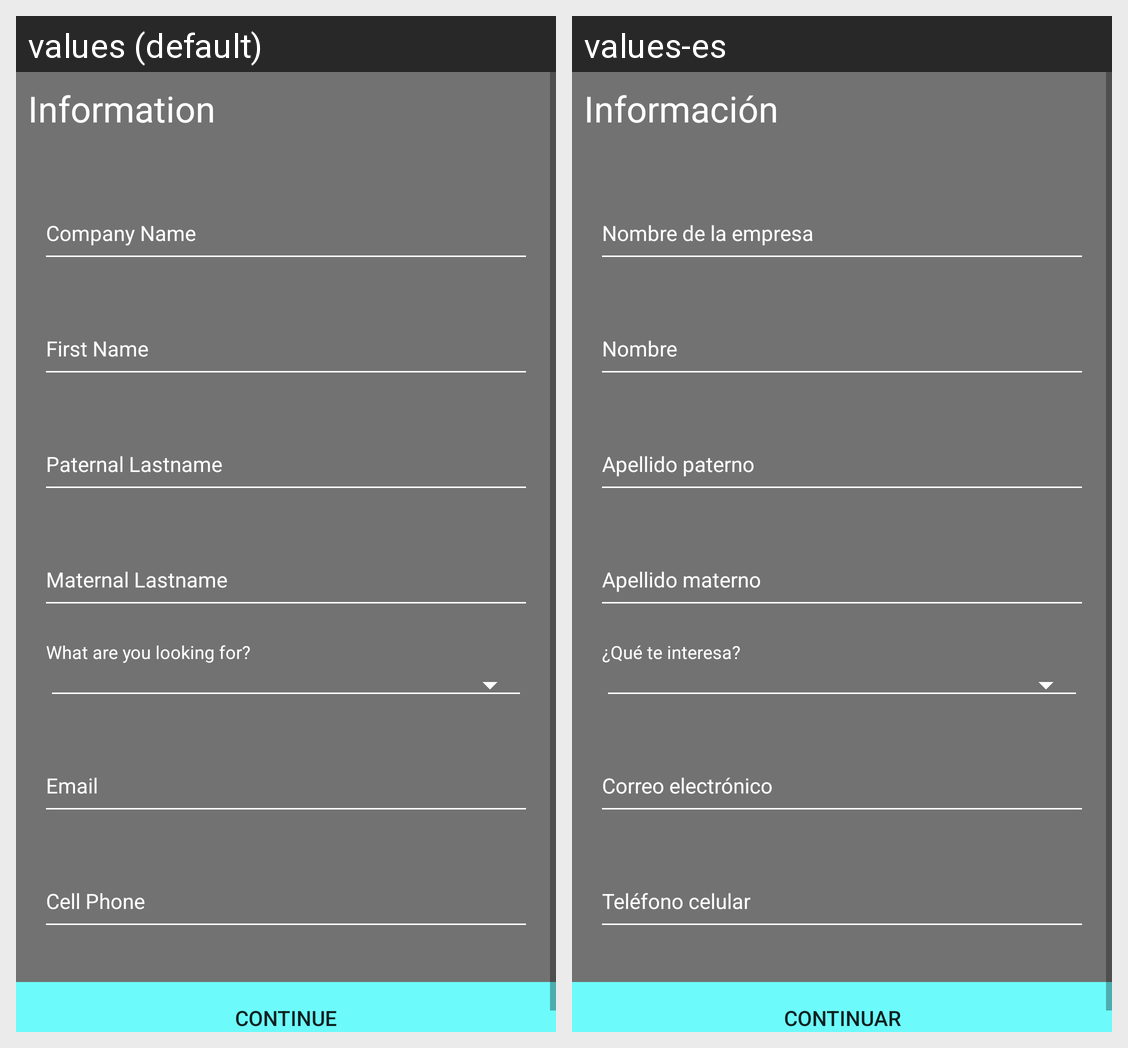

Locale-by-locale string values for the Android screen shown in this grid:
Android screen res/layout/fragment_register_extra_fields_info.xml rendered under 2 locales, left to right: values (default), values-es. Device: Nexus 5 (rendered at 1080×1920; each locale shown at half size, 540×960, under a caption strip naming it); theme AppTheme.
Strings drawn on this screen, with the default value and each locale's value (text and hints the layout hard-codes, and strings that could not be matched under every locale, appear in the picture but are not listed):

information
  values: Information
  values-es: Información

companyNameField
  values: Company Name
  values-es: Nombre de la empresa

firstNameField
  values: First Name
  values-es: Nombre

paternalLastnameField
  values: Paternal Lastname
  values-es: Apellido paterno

maternalLastName
  values: Maternal Lastname
  values-es: Apellido materno

whatAreYouInterestedOf
  values: What are you looking for?
  values-es: ¿Qué te interesa?

emailField
  values: Email
  values-es: Correo electrónico

personalPhone
  values: Cell Phone
  values-es: Teléfono celular

continueProcess
  values: Continue
  values-es: Continuar
